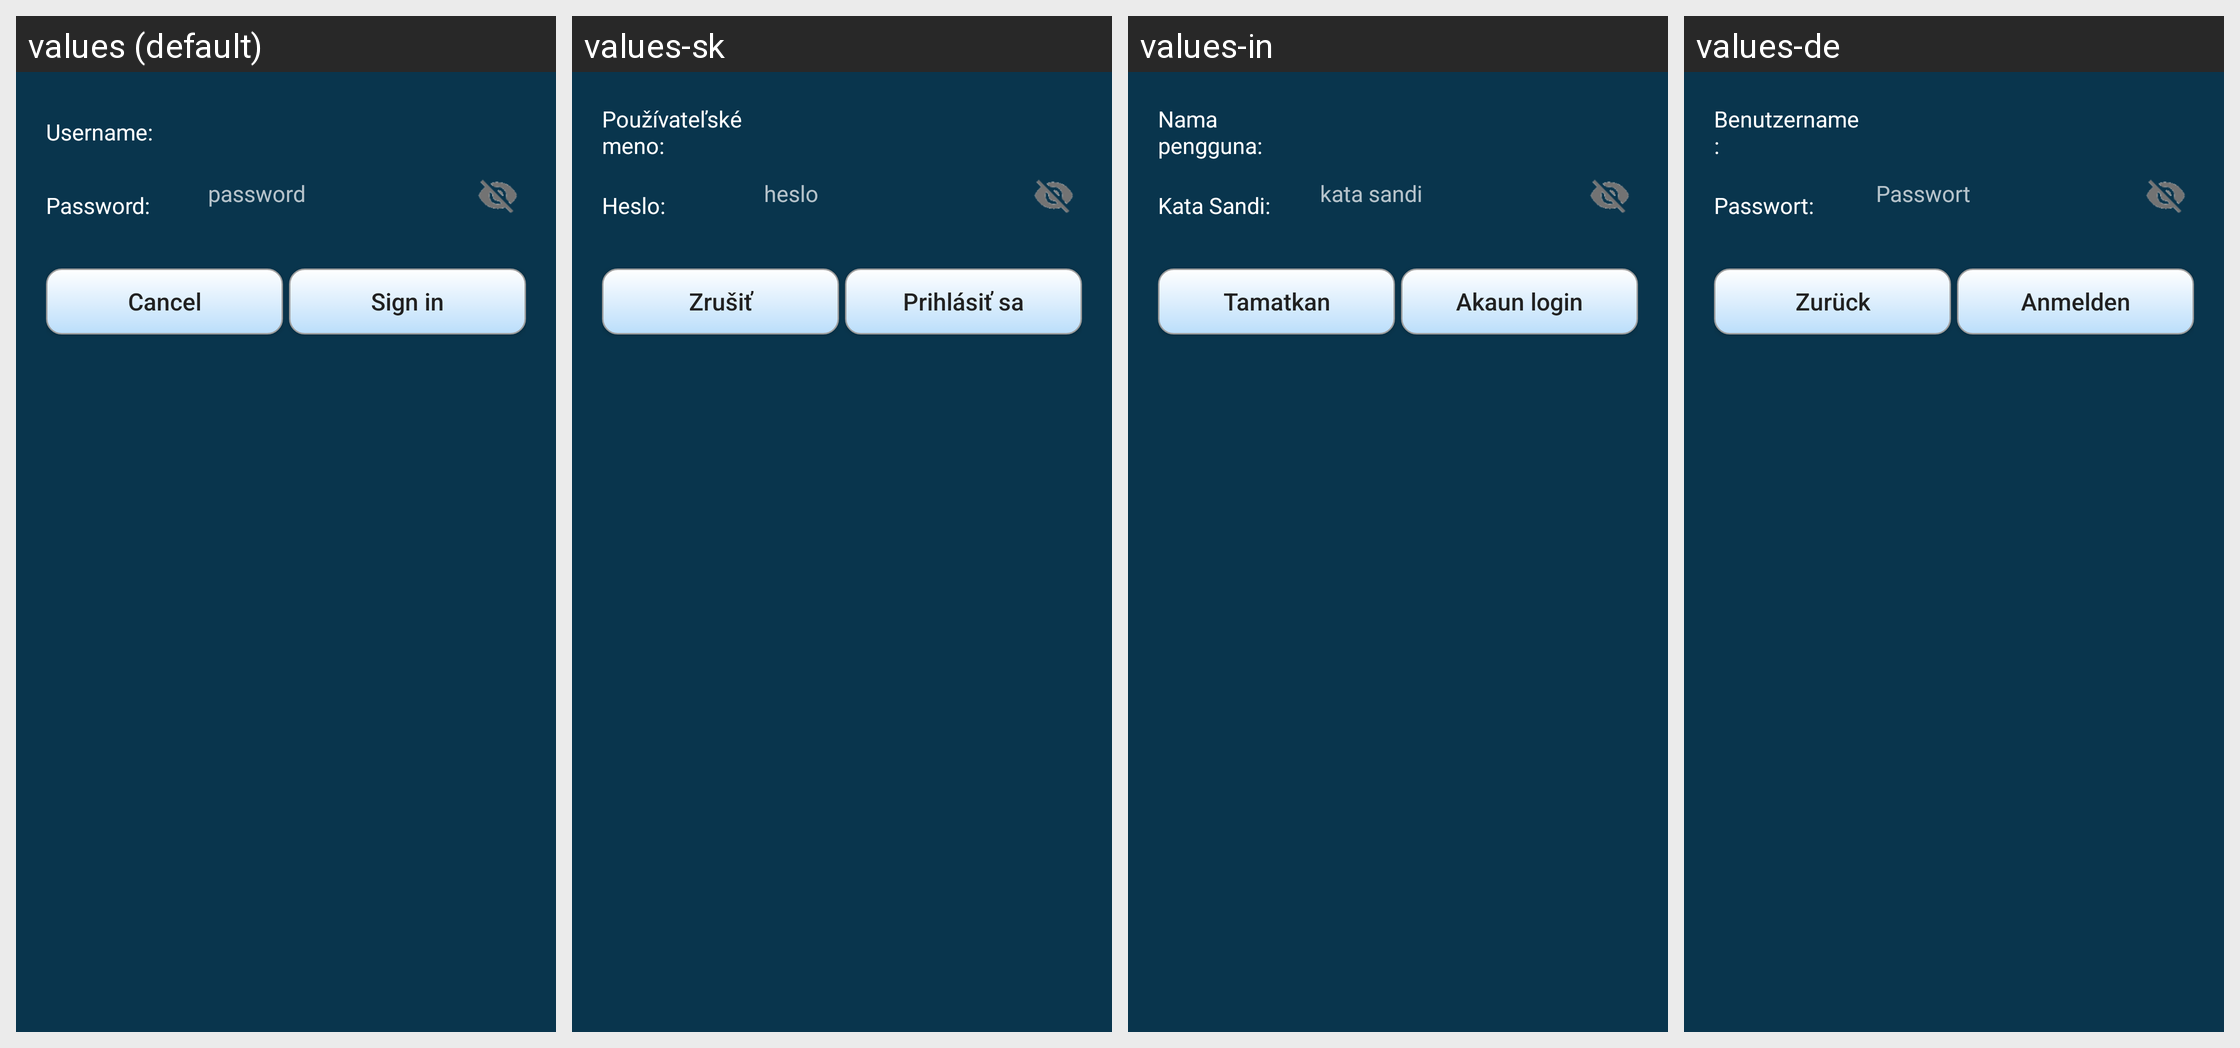

This grid shows one Android layout under several languages. Give, for every string resource on the screen, its name, the default text and each shown locale's text.
Android screen res/layout/http_login_dialog.xml rendered under 4 locales, left to right: values (default), values-sk, values-in, values-de. Device: Nexus 5 (rendered at 1080×1920; each locale shown at half size, 540×960, under a caption strip naming it); theme AppTheme.
Other locales in the repository, not shown: values-ar, values-es, values-fi, values-pt-rBR, values-ru, values-zh-rCN.
Strings drawn on this screen, with the default value and each locale's value (text and hints the layout hard-codes, and strings that could not be matched under every locale, appear in the picture but are not listed):

username_
  values: Username:
  values-sk: Používateľské meno:
  values-in: Nama pengguna:
  values-de: Benutzername:

password_
  values: Password:
  values-sk: Heslo:
  values-in: Kata Sandi:
  values-de: Passwort:

password
  values: password
  values-sk: heslo
  values-in: kata sandi
  values-de: Passwort

cancel
  values: Cancel
  values-sk: Zrušiť
  values-in: Tamatkan
  values-de: Zurück

sign_in
  values: Sign in
  values-sk: Prihlásiť sa
  values-in: Akaun login
  values-de: Anmelden
